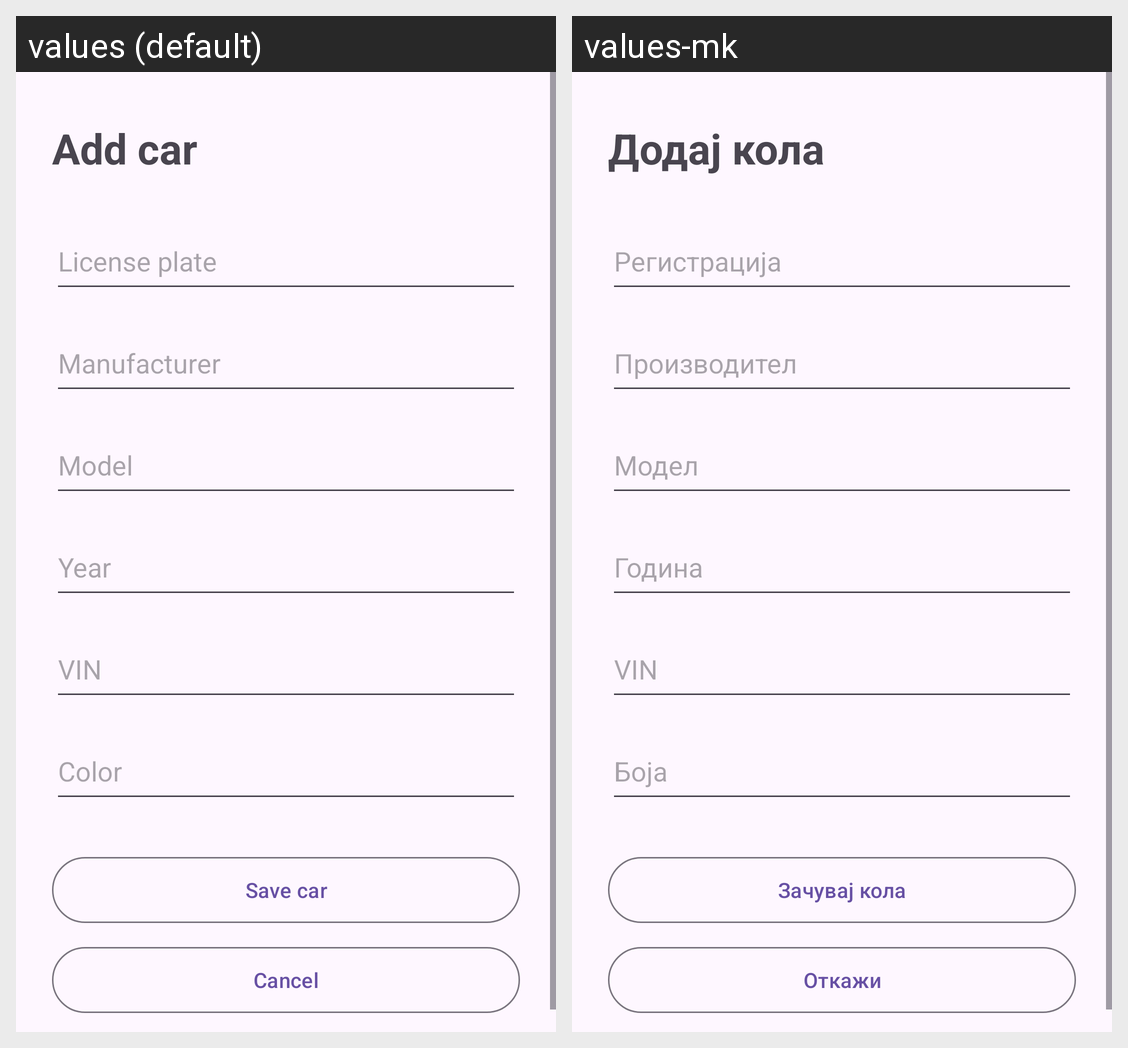

For this localized Android screen grid, give each drawn string resource with its value in every locale shown.
Android screen res/layout/screen_add_car.xml rendered under 2 locales, left to right: values (default), values-mk. Device: Nexus 5 (rendered at 1080×1920; each locale shown at half size, 540×960, under a caption strip naming it); theme Theme.AutoServiceLog.
Strings drawn on this screen, with the default value and each locale's value (text and hints the layout hard-codes, and strings that could not be matched under every locale, appear in the picture but are not listed):

add_car_screen_title
  values: Add car
  values-mk: Додај кола

license_plate
  values: License plate
  values-mk: Регистрација

make
  values: Manufacturer
  values-mk: Производител

model
  values: Model
  values-mk: Модел

year
  values: Year
  values-mk: Година

vin
  values: VIN
  values-mk: VIN

color
  values: Color
  values-mk: Боја

save_car
  values: Save car
  values-mk: Зачувај кола

cancel
  values: Cancel
  values-mk: Откажи
